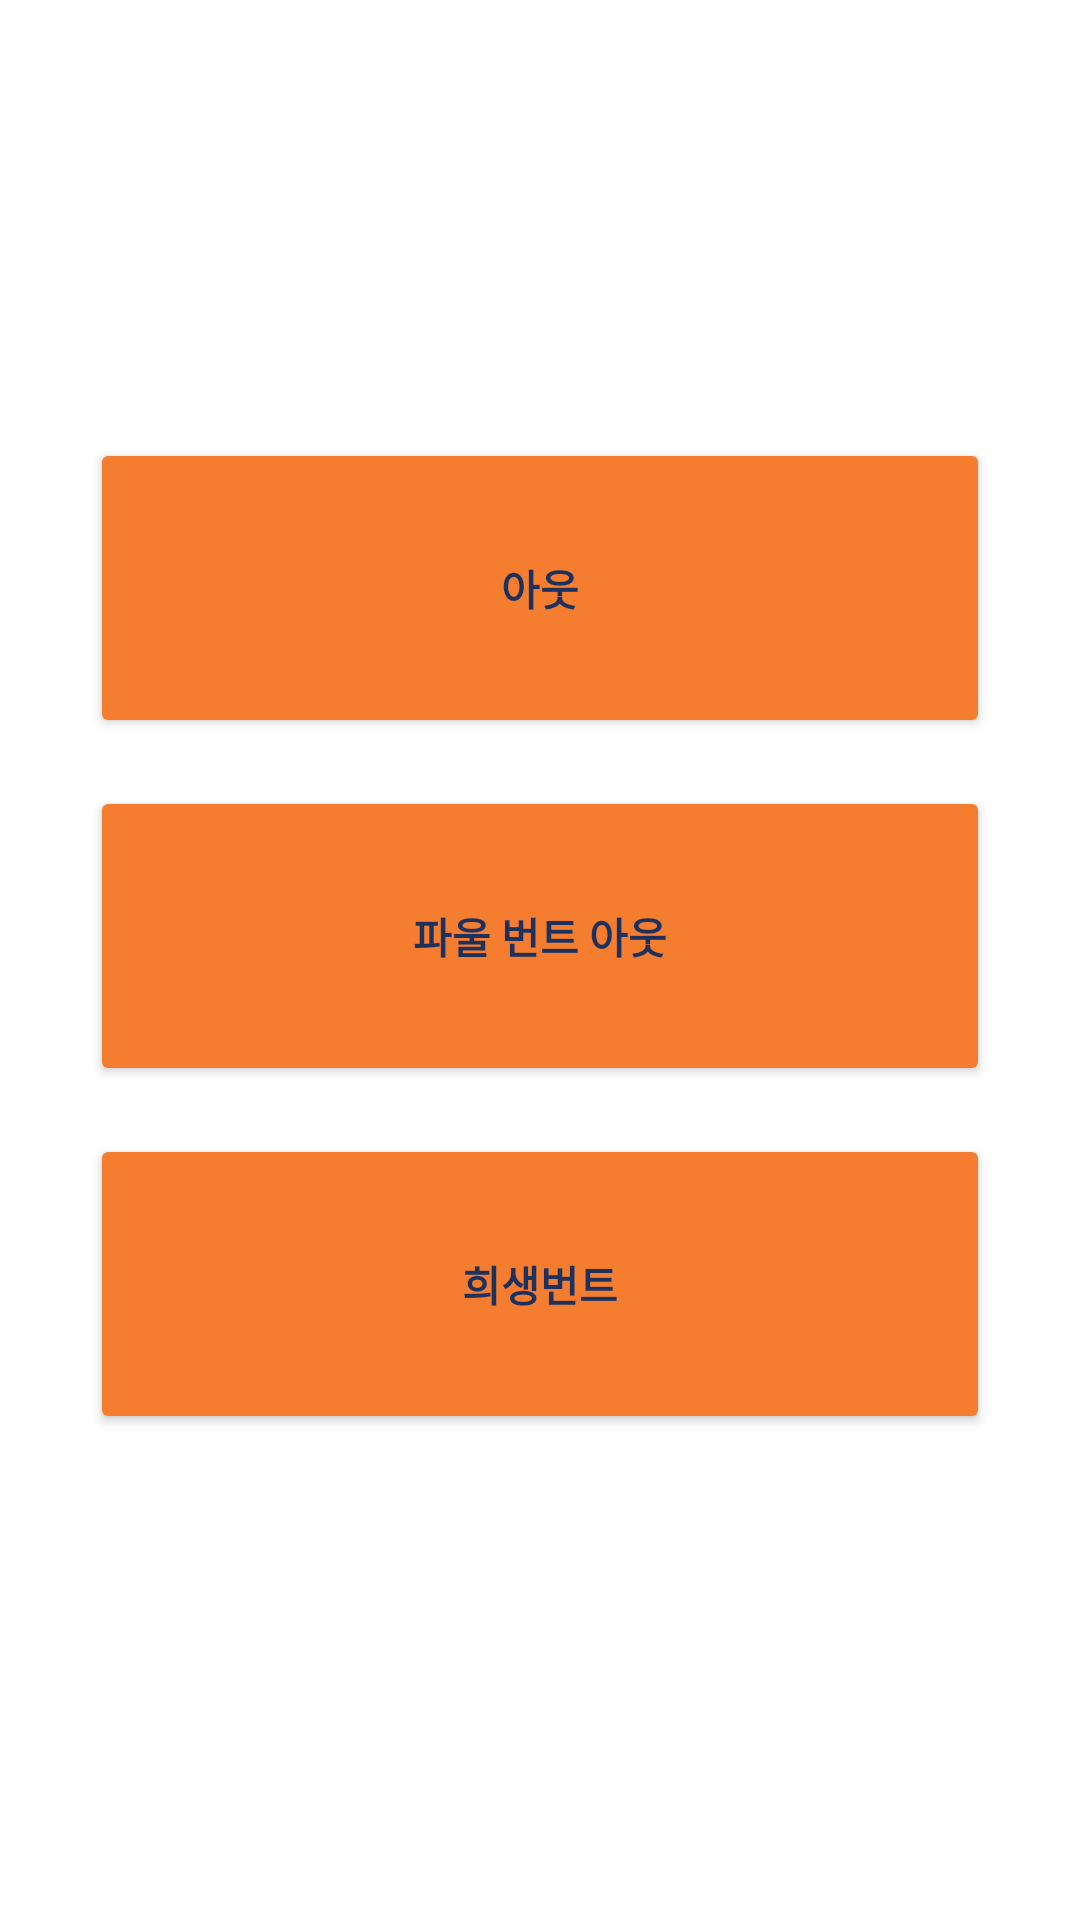

Android layout source for this screen:
<!-- AndroidManifest.xml: application theme Theme.Nowinning -->
<!-- res/layout/activity_buntout.xml -->
<?xml version="1.0" encoding="utf-8"?>
<FrameLayout xmlns:android="http://schemas.android.com/apk/res/android"
    android:layout_width="match_parent"
    android:layout_height="match_parent"
    xmlns:app="http://schemas.android.com/apk/res-auto">

    <RelativeLayout
        android:layout_width="match_parent"
        android:layout_height="match_parent">

        <LinearLayout
            android:id="@+id/layout_buntout"
            android:layout_width="wrap_content"
            android:layout_height="wrap_content"
            android:layout_centerInParent="true"
            android:orientation="vertical">

            <Button
                android:id="@+id/btn_buntout"
                android:layout_width="300dp"
                android:layout_height="100dp"
                android:text="아웃"
                android:layout_marginBottom="16dp"
                android:textStyle="bold"
                app:backgroundTint="#F47D30"
                android:textColor="#1C315E"/>

            <Button
                android:id="@+id/btn_buntout_foul"
                android:layout_width="300dp"
                android:layout_height="100dp"
                android:text="파울 번트 아웃"
                android:layout_marginBottom="16dp"
                android:textStyle="bold"
                app:backgroundTint="#F47D30"
                android:textColor="#1C315E"/>

            <Button
                android:id="@+id/btn_buntout_sac"
                android:layout_width="300dp"
                android:layout_height="100dp"
                android:text="희생번트"
                android:layout_marginBottom="16dp"
                android:textStyle="bold"
                app:backgroundTint="#F47D30"
                android:textColor="#1C315E"/>
        </LinearLayout>

    </RelativeLayout>
</FrameLayout>
<!-- resources referenced by this layout -->
<resources>
  <style name="Theme.Nowinning" parent="Theme.MaterialComponents.DayNight.DarkActionBar">
          
          <item name="colorPrimary">@color/ininning_blue</item>
          <item name="colorPrimaryVariant">@color/ininning_blue</item>
          <item name="colorOnPrimary">@color/white</item>
          
          <item name="colorSecondary">@color/teal_200</item>
          <item name="colorSecondaryVariant">@color/teal_700</item>
          <item name="colorOnSecondary">@color/black</item>
          
          <item name="android:statusBarColor" tools:targetApi="l">?attr/colorPrimaryVariant</item>
          
          
          <item name="windowActionBar">false</item>
          <item name="windowNoTitle">true</item>
      </style>
  <color name="ininning_blue">#2B406B</color>
  <color name="white">#FFFFFFFF</color>
  <color name="teal_200">#FF03DAC5</color>
  <color name="teal_700">#FF018786</color>
  <color name="black">#FF000000</color>
</resources>
